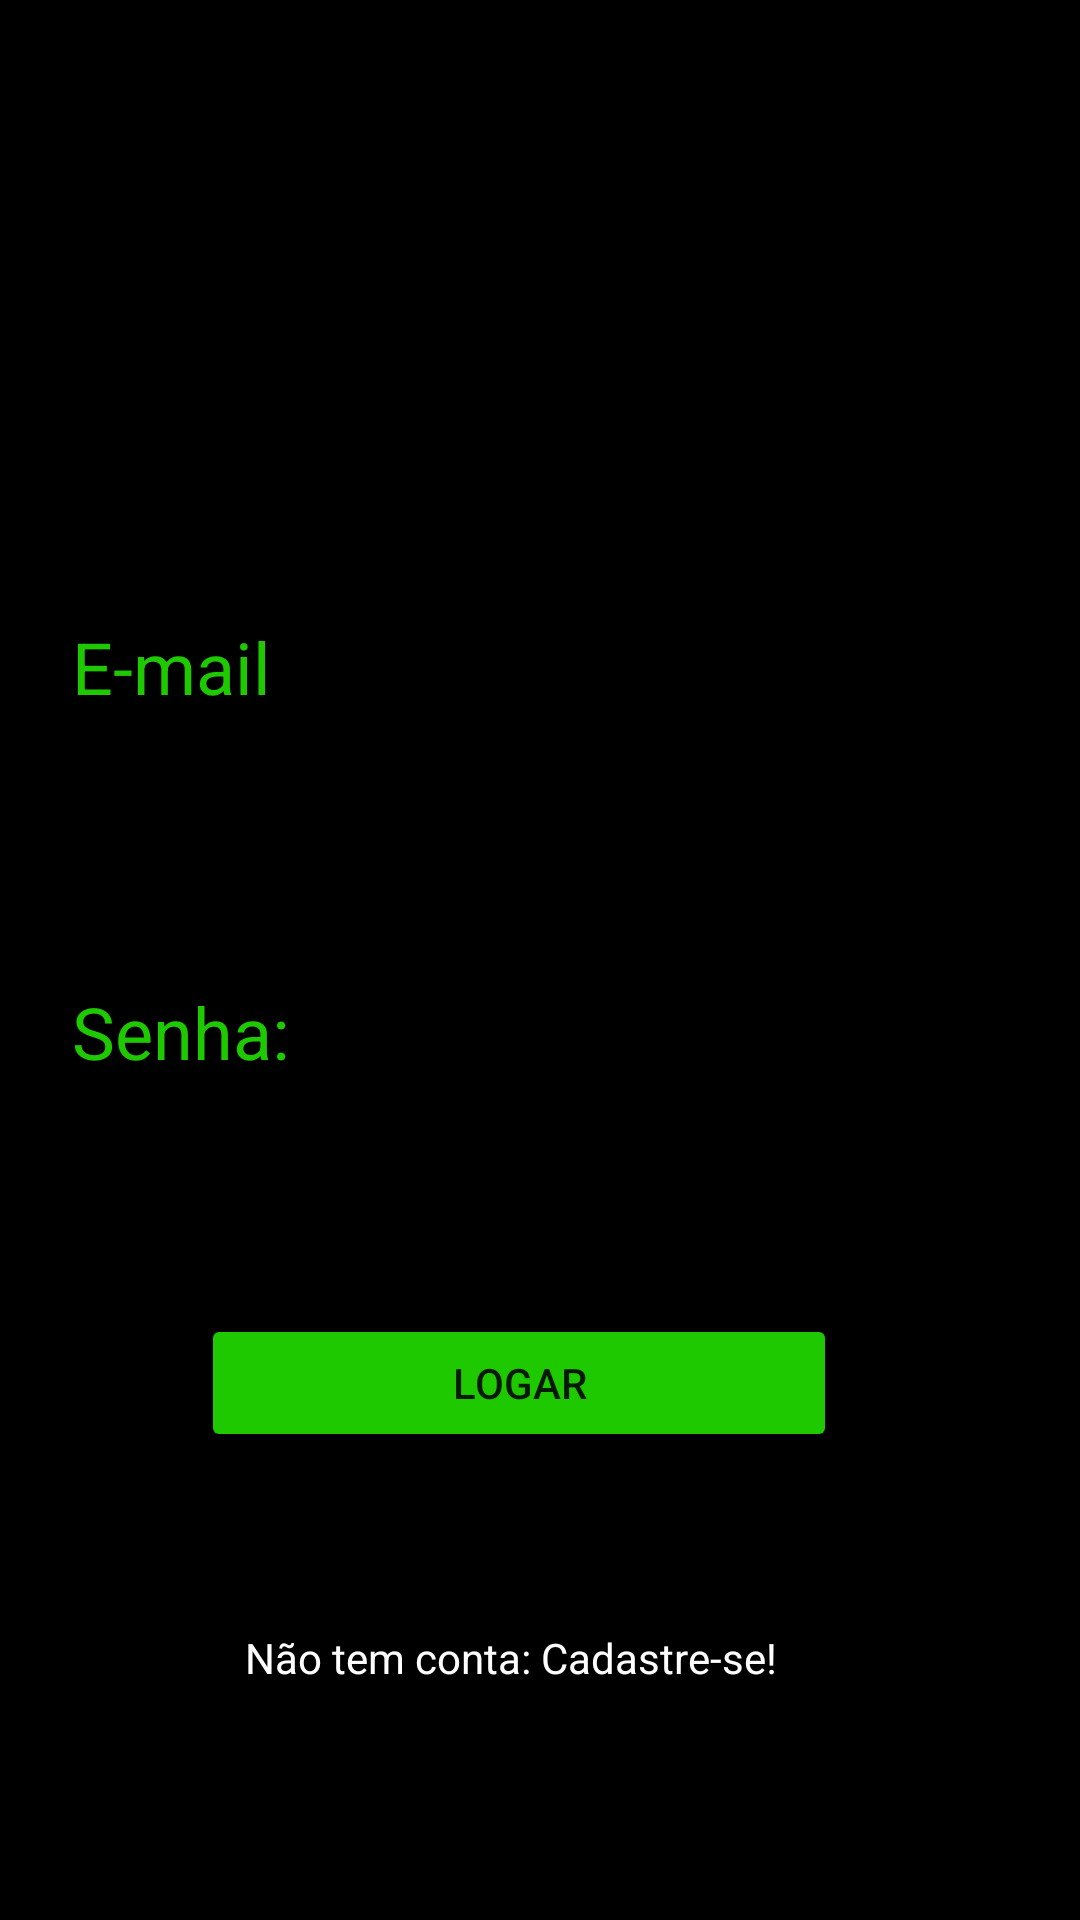

Reconstruct the res/layout file that produces this screen, plus the resources it refers to.
<!-- AndroidManifest.xml: application theme Theme.SmartShelf4 -->
<!-- res/layout/activity_login.xml -->
<?xml version="1.0" encoding="utf-8"?>
<android.support.constraint.ConstraintLayout xmlns:android="http://schemas.android.com/apk/res/android"
    xmlns:app="http://schemas.android.com/apk/res-auto"
    xmlns:tools="http://schemas.android.com/tools"
    android:layout_width="match_parent"
    android:layout_height="match_parent"
    android:background="#000000"
    tools:context=".LoginActivity">


    <ImageView
        android:id="@+id/imageView"
        android:layout_width="372dp"
        android:layout_height="0dp"
        android:layout_marginTop="28dp"
        android:layout_marginBottom="379dp"
        app:layout_constraintBottom_toTopOf="@+id/textView"
        app:layout_constraintEnd_toEndOf="parent"
        app:layout_constraintHorizontal_bias="0.0"
        app:layout_constraintStart_toStartOf="parent"
        app:layout_constraintTop_toTopOf="parent"
        app:srcCompat="@drawable/logo_nome" />

    <TextView
        android:id="@+id/textView7"
        android:layout_width="wrap_content"
        android:layout_height="wrap_content"
        android:layout_marginStart="24dp"
        android:layout_marginBottom="360dp"
        android:text="E-mail"
        android:textColor="#1ec900"
        android:textSize="24sp"
        app:layout_constraintBottom_toBottomOf="parent"
        app:layout_constraintStart_toStartOf="parent"
        app:layout_constraintTop_toBottomOf="@+id/imageView" />

    <EditText
        android:id="@+id/editTextTextEmailAddress"
        android:layout_width="359dp"
        android:layout_height="38dp"
        android:layout_marginStart="25dp"
        android:layout_marginEnd="25dp"
        android:layout_marginBottom="318dp"
        android:ems="10"
        android:inputType="textEmailAddress"
        android:textColor="#FFFFFF"
        android:textColorHint="#FFFFFF"
        app:layout_constraintBottom_toBottomOf="parent"
        app:layout_constraintEnd_toEndOf="parent"
        app:layout_constraintHorizontal_bias="0.0"
        app:layout_constraintStart_toStartOf="parent"
        app:layout_constraintTop_toBottomOf="@+id/imageView"
        app:layout_constraintVertical_bias="0.616" />

    <TextView
        android:id="@+id/textView2"
        android:layout_width="wrap_content"
        android:layout_height="wrap_content"
        android:layout_marginStart="24dp"
        android:layout_marginBottom="280dp"
        android:text="Senha:"
        android:textColor="#1ec900"
        android:textSize="24sp"
        app:layout_constraintBottom_toBottomOf="parent"
        app:layout_constraintStart_toStartOf="parent" />

    <EditText
        android:id="@+id/editTextTextPassword"
        android:layout_width="352dp"
        android:layout_height="41dp"
        android:layout_marginStart="25dp"
        android:layout_marginEnd="25dp"
        android:layout_marginBottom="200dp"
        android:ems="10"
        android:inputType="textPassword"
        android:textColor="#FFFFFF"
        android:textColorHint="#FFFFFF"
        app:layout_constraintBottom_toBottomOf="parent"
        app:layout_constraintEnd_toEndOf="parent"
        app:layout_constraintHorizontal_bias="0.0"
        app:layout_constraintStart_toStartOf="parent"
        app:layout_constraintTop_toBottomOf="@+id/imageView"
        app:layout_constraintVertical_bias="0.839" />

    <Button
        android:id="@+id/button"
        android:layout_width="212dp"
        android:layout_height="46dp"
        android:layout_marginBottom="126dp"
        android:backgroundTint="#1ec900"
        android:text="Logar"
        app:layout_constraintBottom_toBottomOf="parent"
        app:layout_constraintEnd_toEndOf="parent"
        app:layout_constraintHorizontal_bias="0.452"
        app:layout_constraintStart_toStartOf="parent"
        app:layout_constraintTop_toBottomOf="@+id/imageView"
        app:layout_constraintVertical_bias="0.901" />

    <TextView
        android:id="@+id/textView"
        android:layout_width="wrap_content"
        android:layout_height="wrap_content"
        android:layout_marginEnd="20dp"
        android:layout_marginBottom="78dp"
        android:text="Não tem conta: Cadastre-se!"
        android:textColor="#FFFFFF"
        app:layout_constraintBottom_toBottomOf="parent"
        app:layout_constraintEnd_toEndOf="@+id/button"
        app:layout_constraintTop_toBottomOf="@+id/imageView" />


</android.support.constraint.ConstraintLayout>
<!-- resources referenced by this layout -->
<resources>
  <style name="Theme.SmartShelf4" parent="Theme.AppCompat.Light.DarkActionBar">
          
          <item name="colorPrimary">@color/purple_500</item>
          <item name="colorPrimaryDark">@color/purple_700</item>
          <item name="colorAccent">@color/teal_200</item>
          
      </style>
  <!-- not gathered from this repository: default colours our renderer supplied (Android Studio template values) -->
  <color name="purple_500">#FF6200EE</color>
  <color name="purple_700">#FF3700B3</color>
  <color name="teal_200">#FF03DAC5</color>
</resources>
